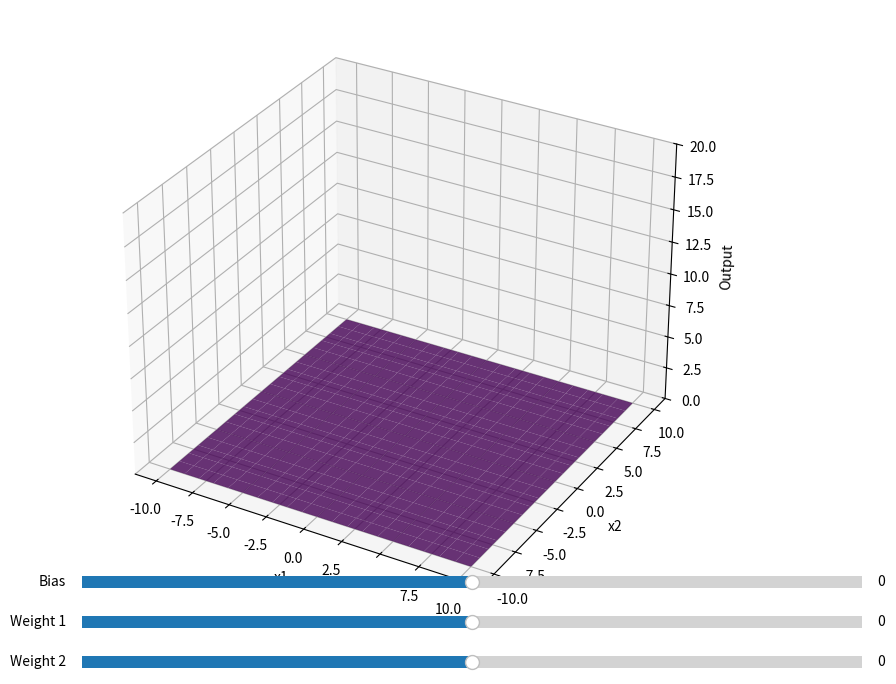

Python code for this plot:
import numpy as np
import matplotlib.pyplot as plt
from matplotlib.widgets import Slider
from mpl_toolkits.mplot3d import Axes3D

def relu(x):
    return np.maximum(0, x)
def relu_network(x, weights, biases):
    z = np.dot(x, weights) + biases
    return relu(z)
x1 = np.arange(-10, 11, 1)
x2 = np.arange(-10, 11, 1)
x1_grid, x2_grid = np.meshgrid(x1, x2)
inputs = np.c_[x1_grid.ravel(), x2_grid.ravel()]

initial_w1 = 0
initial_w2 = 0
initial_bias = 0

fig = plt.figure(figsize=(12, 8))
ax = fig.add_subplot(111, projection='3d')

def update_plot(w1, w2, b):
    weights = np.array([[w1], [w2]])
    biases = np.array([b])
    output = relu_network(inputs, weights, biases).reshape(x1_grid.shape)
    ax.clear()
    ax.plot_surface(x1_grid, x2_grid, output, cmap="viridis", alpha=0.8)
    ax.set_xlabel("x1")
    ax.set_ylabel("x2")
    ax.set_zlabel("Output")
    ax.set_zlim(0, 20)
    plt.draw()

update_plot(initial_w1, initial_w2, initial_bias)

ax_w1 = plt.axes([0.25, 0.1, 0.65, 0.03], facecolor="lightgrey")
ax_w2 = plt.axes([0.25, 0.05, 0.65, 0.03], facecolor="lightgrey")
ax_bias = plt.axes([0.25, 0.15, 0.65, 0.03], facecolor="lightgrey")

slider_w1 = Slider(ax_w1, "Weight 1", -5, 5, valinit=initial_w1, valstep=0.1)
slider_w2 = Slider(ax_w2, "Weight 2", -5, 5, valinit=initial_w2, valstep=0.1)
slider_bias = Slider(ax_bias, "Bias", -10, 10, valinit=initial_bias, valstep=0.1)

def sliders_on_change(val):
    w1 = slider_w1.val
    w2 = slider_w2.val
    bias = slider_bias.val
    update_plot(w1, w2, bias)

slider_w1.on_changed(sliders_on_change)
slider_w2.on_changed(sliders_on_change)
slider_bias.on_changed(sliders_on_change)

def on_click(event):
    if event.inaxes != ax:
        return
    
    w1 = slider_w1.val
    w2 = slider_w2.val
    bias = slider_bias.val
    weights = np.array([[w1], [w2]])
    biases = np.array([bias])
    output = relu_network(inputs, weights, biases).reshape(x1_grid.shape)

    xlim, ylim = ax.get_xlim(), ax.get_ylim()
    x1_norm = (event.x - ax.bbox.x0) / ax.bbox.width
    x2_norm = (event.y - ax.bbox.y0) / ax.bbox.height
    x1_val = xlim[0] + x1_norm * (xlim[1] - xlim[0])
    x2_val = ylim[0] + x2_norm * (ylim[1] - ylim[0])

    idx = np.unravel_index(
        np.argmin((x1_grid - x1_val) ** 2 + (x2_grid - x2_val) ** 2),
        x1_grid.shape
    )
    x1_val, x2_val = x1_grid[idx], x2_grid[idx]
    clicked_output = output[idx]

    equation = f"f(x1={x1_val}, x2={x2_val}, w1={w1}, w2={w2}, bias={bias}) = {clicked_output}"
    print(equation)

fig.canvas.mpl_connect('button_press_event', on_click)

plt.show()
